Image classification data set "Cropped_Tumors" (victorsobottka/Deep_Learning_FinalProject on GitHub). Class labels (3): benign, malignant, normal.

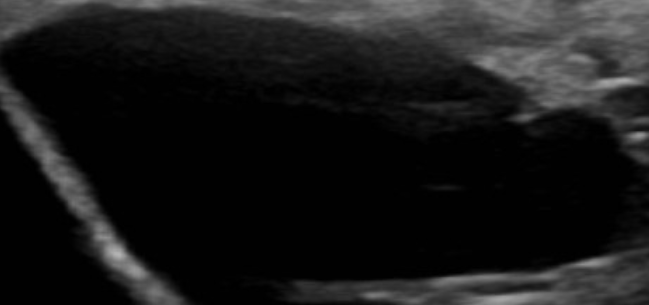
Label: benign

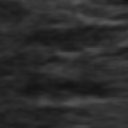
Label: normal

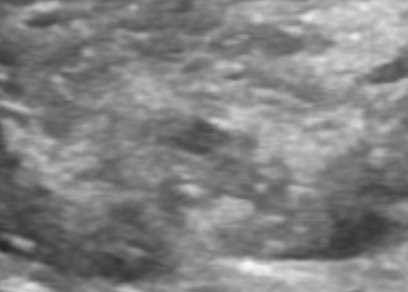
Label: normal

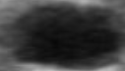
Label: benign

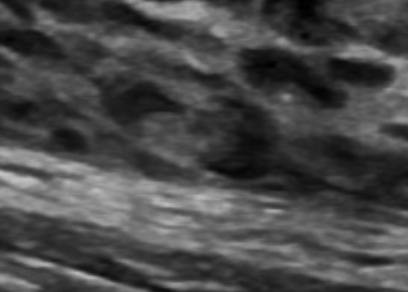
Label: normal

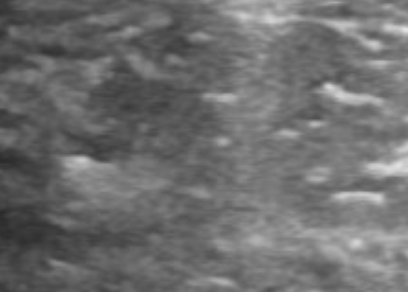
Label: normal
